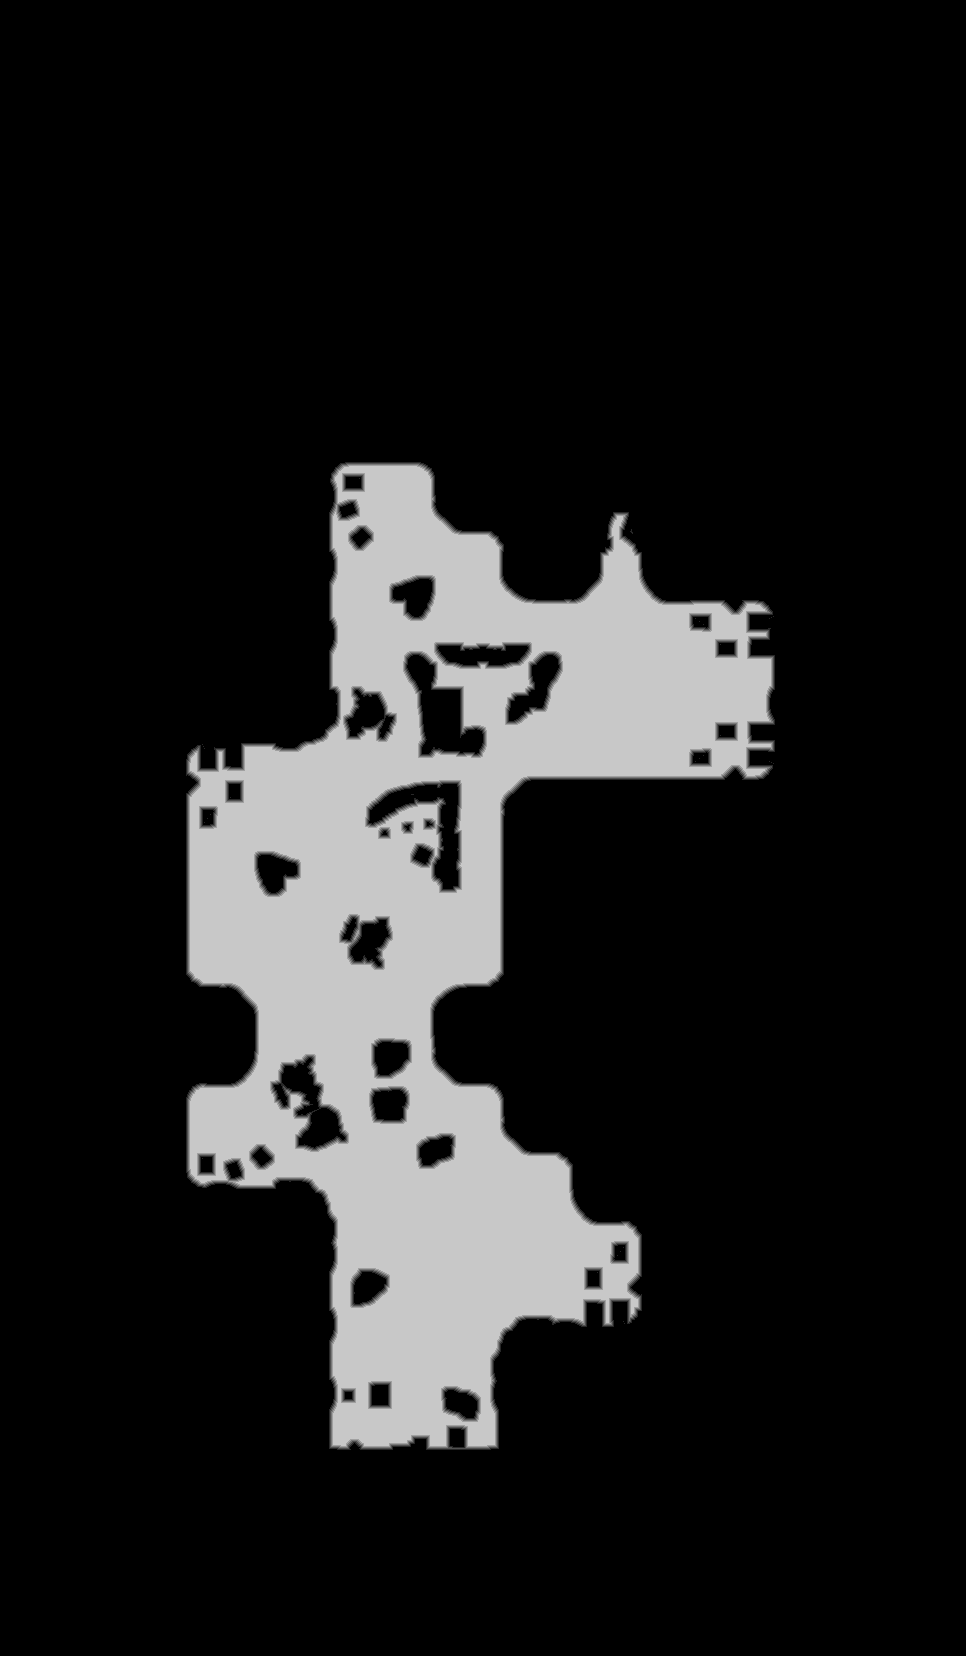

The file beside this chart, header and first rows:
base	0x30079400000
origin	0x1df0010
stride	483
width	966
height	1656
nibble	0	1335971
nibble	1	9223
nibble	2	9306
nibble	3	9449
nibble	4	9561
nibble	5	226186
